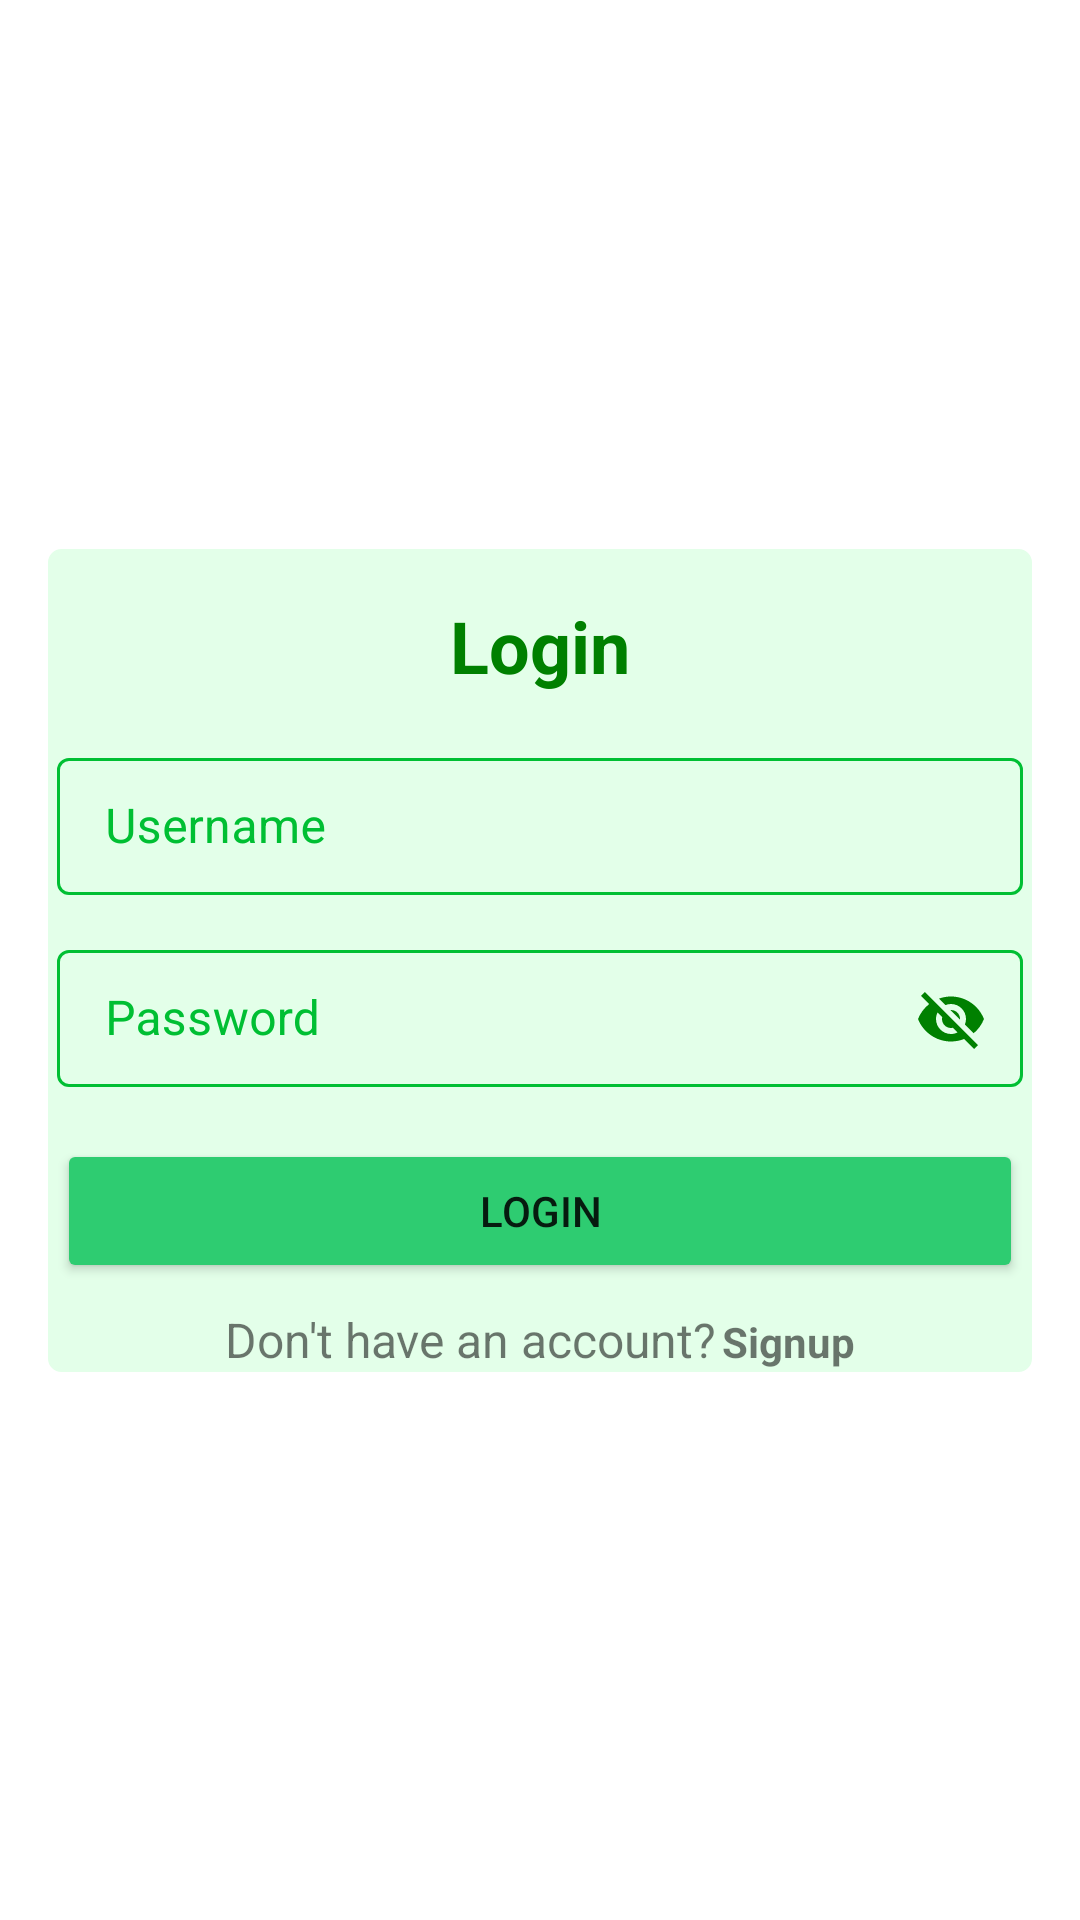

The Android layout XML behind this screen, and the referenced resources:
<!-- AndroidManifest.xml: application theme AppTheme -->
<!-- res/layout/fragment_login.xml -->
<?xml version="1.0" encoding="utf-8"?>
<androidx.constraintlayout.widget.ConstraintLayout xmlns:android="http://schemas.android.com/apk/res/android"
    xmlns:app="http://schemas.android.com/apk/res-auto"
    xmlns:tools="http://schemas.android.com/tools"
    android:layout_width="match_parent"
    android:layout_height="match_parent"
    android:padding="16dp"
    tools:context=".app_fragments.LoginFragment">

    <LinearLayout
        android:id="@+id/msg_holder"
        android:layout_width="match_parent"
        android:layout_height="wrap_content"
        android:layout_marginBottom="8dp"
        android:orientation="horizontal"
        app:layout_constraintBottom_toTopOf="@+id/linearLayout"
        app:layout_constraintEnd_toEndOf="@+id/linearLayout"
        app:layout_constraintStart_toStartOf="@+id/linearLayout" />

    <LinearLayout
        android:id="@+id/linearLayout"
        android:layout_width="match_parent"
        android:layout_height="wrap_content"
        android:background="@drawable/border_round"
        android:backgroundTint="@color/very_light_green"
        android:orientation="vertical"
        app:layout_constraintBottom_toBottomOf="parent"
        app:layout_constraintEnd_toEndOf="parent"
        app:layout_constraintStart_toStartOf="parent"
        app:layout_constraintTop_toTopOf="parent">

        <TextView
            android:id="@+id/login_h1"
            android:layout_width="match_parent"
            android:layout_height="wrap_content"
            android:layout_margin="16dp"
            android:text="@string/heading_login"
            android:textAlignment="center"
            android:textColor="@color/dark_green"
            android:textSize="24sp" />

        <com.google.android.material.textfield.TextInputLayout
            style="@style/Widget.MaterialComponents.TextInputLayout.OutlinedBox"
            android:layout_width="match_parent"
            android:layout_height="wrap_content"
            android:hint="@string/lbl_username"
            android:textColorHint="@color/input_green"
            app:boxBackgroundColor="@color/transparent"
            app:boxBackgroundMode="outline"
            app:boxStrokeColor="@color/modern_entry_border"
            app:hintTextColor="@color/input_green">

            <com.google.android.material.textfield.TextInputEditText
                android:id="@+id/uname_entry_login"
                android:layout_width="match_parent"
                android:layout_height="wrap_content"
                android:layout_margin="0dp"
                android:padding="12dp"
                android:singleLine="true" />
        </com.google.android.material.textfield.TextInputLayout>

        <com.google.android.material.textfield.TextInputLayout
            style="@style/Widget.MaterialComponents.TextInputLayout.OutlinedBox"
            android:layout_width="match_parent"
            android:layout_height="wrap_content"
            android:layout_marginTop="12dp"
            android:hint="@string/lbl_password"
            android:textColorHint="@color/input_green"
            app:boxBackgroundColor="@color/transparent"
            app:boxBackgroundMode="outline"
            app:boxStrokeColor="@color/modern_entry_border"
            app:hintTextColor="@color/input_green"
            app:passwordToggleDrawable="@drawable/design_password_eye"
            app:passwordToggleEnabled="true"
            app:passwordToggleTint="@color/dark_green">

            <com.google.android.material.textfield.TextInputEditText
                android:id="@+id/pass_entry_login"
                android:layout_width="match_parent"
                android:layout_height="wrap_content"
                android:layout_margin="0dp"
                android:padding="12dp"
                android:password="true"
                android:singleLine="true" />
        </com.google.android.material.textfield.TextInputLayout>

        <Button
            android:id="@+id/btn_login"
            android:layout_width="match_parent"
            android:layout_height="wrap_content"
            android:layout_marginTop="16dp"
            android:backgroundTint="@color/btn_blue"
            android:text="@string/login_btn" />

        <LinearLayout
            android:layout_width="match_parent"
            android:layout_height="match_parent"
            android:layout_marginTop="8dp"
            android:gravity="center_horizontal">

            <TextView
                android:id="@+id/textView2"
                android:layout_width="wrap_content"
                android:layout_height="wrap_content"
                android:text="@string/no_acc_signup"
                android:textAlignment="center"
                android:textSize="16sp" />

            <TextView
                android:id="@+id/shift_signup"
                android:layout_width="wrap_content"
                android:layout_height="wrap_content"
                android:paddingStart="2dp"
                android:text="@string/heading_signup" />
        </LinearLayout>
    </LinearLayout>

</androidx.constraintlayout.widget.ConstraintLayout>
<!-- resources referenced by this layout -->
<resources>
  <color name="btn_blue">#2ecc71 </color>
  <color name="dark_green">#008000</color>
  <color name="input_green">#00bf33</color>
  <color name="transparent">#00000000</color>
  <color name="very_light_green">#e3ffe9</color>
  <!-- drawable border_round (drawable) -->
  <?xml version="1.0" encoding="utf-8"?>
  <shape xmlns:android="http://schemas.android.com/apk/res/android" android:shape="rectangle">
      <corners android:radius="4dp" />
      <solid android:color="@color/white" />
      <stroke android:color="@color/action_bar" android:width="1dp"/>
      <padding android:left="3dp" android:right="3dp" />
  </shape>
  <!-- drawable design_password_eye (drawable) -->
  <?xml version="1.0" encoding="utf-8"?>
  <animated-selector xmlns:android="http://schemas.android.com/apk/res/android"
      xmlns:tools="http://schemas.android.com/tools"
      tools:ignore="NewApi">
  
      <item
          android:id="@+id/masked"
          android:drawable="@drawable/design_ic_visibility"
          android:state_checked="true" />
  
      <item
          android:id="@+id/visible"
          android:drawable="@drawable/design_ic_visibility_off" />
  
      <transition
          android:drawable="@drawable/avd_hide_password"
          android:fromId="@id/masked"
          android:toId="@id/visible"/>
  
      <transition
          android:drawable="@drawable/avd_show_password"
          android:fromId="@id/visible"
          android:toId="@id/masked"/>
  
  </animated-selector>
  <string name="heading_login"><b>Login</b></string>
  <string name="heading_signup"><b>Signup</b></string>
  <string name="lbl_password">Password</string>
  <string name="lbl_username">Username</string>
  <string name="login_btn">Login</string>
  <string name="no_acc_signup">Don\'t have an account?</string>
  <style name="AppTheme" parent="Theme.MaterialComponents.DayNight.NoActionBar">
          <item name="colorPrimary">@color/action_bar</item>
      </style>
  <color name="white">#FFFFFFFF</color>
  <color name="action_bar">#8ece54</color>
</resources>
